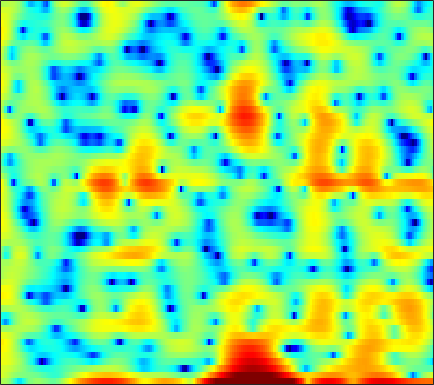

Data behind this chart, as committed beside it:
1.9636, 2.0101, 1.7183, 1.0598, 0.27389, -1.155, -3.182, -5.0351, -7.2327, -7.249, -5.279, -3.6586, -1.8573, -0.53588, 0.15653, 0.75397, 1.0726, 1.1333, 1.0126, 0.67731, 0.21291, -0.1817, -0.73041, -1.1863
4.243, 3.848, 3.282, 2.675, 2.201, 1.577, 1.01, 0.6543, 0.2898, 0.04646, -0.0954, -0.1639, -0.2359, -0.3158, -0.4059, -0.5842, -0.8394, -1.088, -1.484, -1.953, -2.471, -2.868, -3.363, -3.753
4.261, 4.112, 3.863, 3.551, 3.276, 2.861, 2.397, 2.019, 1.485, 0.9153, 0.3106, -0.1645, -0.8227, -1.506, -2.026, -2.709, -3.365, -3.807, -4.296, -4.645, -4.835, -4.873, -4.798, -4.597
5.174, 5.121, 4.956, 4.68, 4.4, 3.932, 3.35, 2.84, 2.058, 1.154, 0.1168, -0.7619, -2.094, -3.654, -5.02, -7.204, -10.01, -12.79, -18.1, -23.57, -17.99, -14.36, -11.14, -8.944
5.429, 5.348, 5.111, 4.734, 4.363, 3.757, 3.03, 2.413, 1.496, 0.4866, -0.5965, -1.447, -2.613, -3.799, -4.691, -5.855, -6.935, -7.63, -8.284, -8.547, -8.404, -8.099, -7.533, -6.917
6.381, 6.166, 5.723, 5.103, 4.522, 3.587, 2.459, 1.484, 0.00722, -1.65, -3.421, -4.73, -6.236, -7.198, -7.478, -7.366, -6.961, -6.606, -6.148, -5.762, -5.441, -5.245, -5.056, -4.963
6.752, 6.473, 5.966, 5.286, 4.654, 3.622, 2.348, 1.203, -0.638, -2.944, -5.898, -8.673, -12.87, -14.17, -12.09, -9.248, -7.253, -6.218, -5.28, -4.721, -4.426, -4.343, -4.383, -4.546
5.123, 4.907, 4.573, 4.181, 3.838, 3.31, 2.694, 2.177, 1.419, 0.6028, -0.2182, -0.794, -1.436, -1.891, -2.114, -2.31, -2.481, -2.646, -2.987, -3.516, -4.251, -4.94, -6.06, -7.364
1.611, 1.374, 1.213, 1.254, 1.405, 1.693, 1.996, 2.191, 2.381, 2.471, 2.469, 2.41, 2.267, 2.038, 1.809, 1.426, 0.9297, 0.4657, -0.3063, -1.304, -2.61, -3.864, -5.972, -8.884
-6.384, -8.766, -11.38, -9.162, -6.307, -3.215, -0.9986, 0.2234, 1.418, 2.245, 2.782, 3.02, 3.167, 3.142, 3.026, 2.761, 2.371, 2.005, 1.427, 0.7533, -0.022, -0.6304, -1.428, -2.202
-4.433, -5.027, -5.373, -4.622, -3.503, -1.863, -0.4172, 0.4646, 1.367, 1.979, 2.343, 2.469, 2.483, 2.355, 2.181, 1.871, 1.479, 1.153, 0.6914, 0.2356, -0.1822, -0.4845, -0.8202, -1.089
1.352, 1.542, 1.749, 1.941, 2.098, 2.292, 2.424, 2.452, 2.387, 2.185, 1.849, 1.529, 1.017, 0.4469, -0.02172, -0.6901, -1.382, -1.907, -2.594, -3.171, -3.602, -3.792, -3.843, -3.64
4.955, 5.028, 5.024, 4.877, 4.657, 4.23, 3.626, 3.033, 2.056, 0.8639, -0.4981, -1.567, -2.96, -4.172, -4.923, -5.799, -6.737, -7.628, -9.274, -11.51, -13.74, -14.16, -12.46, -10.1
6.3, 6.299, 6.157, 5.836, 5.451, 4.709, 3.668, 2.654, 0.9103, -1.408, -4.586, -7.85, -14.44, -21.03, -16.2, -12.2, -10.67, -10.5, -11.21, -12.84, -14.53, -15.01, -13.7, -11.65
5.393, 5.547, 5.576, 5.406, 5.137, 4.562, 3.723, 2.91, 1.561, -0.09598, -2.025, -3.529, -5.352, -6.521, -6.826, -6.732, -6.573, -6.55, -6.679, -6.925, -7.234, -7.434, -7.734, -8.078
3.108, 3.567, 3.966, 4.124, 4.101, 3.897, 3.508, 3.105, 2.44, 1.666, 0.83, 0.1951, -0.6121, -1.321, -1.782, -2.317, -2.781, -3.111, -3.556, -4.02, -4.539, -4.929, -5.514, -6.198
1.621, 2.18, 2.728, 3.066, 3.199, 3.239, 3.138, 2.978, 2.672, 2.273, 1.802, 1.405, 0.858, 0.2946, -0.1325, -0.703, -1.256, -1.665, -2.224, -2.807, -3.423, -3.917, -4.602, -5.343
1.668, 1.974, 2.299, 2.564, 2.716, 2.855, 2.913, 2.892, 2.768, 2.527, 2.174, 1.845, 1.332, 0.7447, 0.2829, -0.3359, -0.9439, -1.372, -1.912, -2.412, -2.931, -3.373, -4.037, -4.829
1.901, 1.703, 1.573, 1.7, 1.957, 2.401, 2.831, 3.074, 3.228, 3.151, 2.826, 2.426, 1.678, 0.7334, -0.05731, -1.125, -2.046, -2.531, -2.817, -2.822, -2.715, -2.697, -2.861, -3.303
0.1848, -2.153, -5.043, -4.178, -1.837, 0.8697, 2.718, 3.626, 4.312, 4.486, 4.179, 3.632, 2.457, 0.6946, -1.141, -4.547, -9.383, -12.12, -8.86, -5.084, -2.749, -1.596, -0.697, -0.349
0.7886, -0.9236, -2.673, -2.378, -1.068, 0.7856, 2.194, 2.904, 3.418, 3.498, 3.172, 2.678, 1.689, 0.2978, -0.997, -2.947, -4.738, -5.384, -4.821, -3.409, -2.011, -1.202, -0.4277, -0.009441
3.114, 2.716, 2.314, 2.093, 2.036, 2.053, 2.074, 2.032, 1.866, 1.535, 1.064, 0.6243, -0.05547, -0.7734, -1.294, -1.911, -2.312, -2.443, -2.41, -2.176, -1.8, -1.543, -1.29, -1.187
4.429, 4.221, 3.881, 3.48, 3.14, 2.637, 2.065, 1.588, 0.8832, 0.1037, -0.7258, -1.363, -2.182, -2.878, -3.274, -3.596, -3.623, -3.491, -3.133, -2.652, -2.18, -1.835, -1.503, -1.344
5.466, 5.236, 4.759, 4.124, 3.55, 2.652, 1.615, 0.7517, -0.5159, -1.897, -3.416, -4.619, -6.266, -7.887, -8.842, -9.263, -8.562, -7.495, -5.841, -4.294, -2.978, -2.171, -1.311, -0.728
5.894, 5.522, 4.807, 3.867, 3.009, 1.665, 0.1039, -1.204, -3.105, -5.13, -7.288, -8.994, -11.63, -15.26, -19.72, -31.14, -17.82, -12.96, -8.778, -5.861, -3.642, -2.36, -1.016, -0.02327
5.714, 5.159, 4.199, 2.939, 1.795, -0.02419, -2.224, -4.15, -7.123, -10.46, -13.64, -15.21, -15.6, -14.92, -14.26, -12.88, -11.06, -9.382, -7.048, -4.896, -3.061, -1.845, -0.4944, 0.5778
5.339, 4.68, 3.567, 2.16, 0.8978, -1.098, -3.493, -5.631, -9.058, -13.5, -19.08, -21.52, -18.36, -14.89, -12.87, -10.65, -8.636, -7.2, -5.431, -3.766, -2.23, -1.222, -0.03111, 0.9547
5.087, 4.397, 3.245, 1.882, 0.7055, -1.039, -2.981, -4.533, -6.676, -8.772, -10.49, -11.41, -11.84, -11.52, -10.79, -9.376, -7.74, -6.444, -4.752, -3.229, -1.867, -0.9574, 0.07721, 0.9552
5.335, 4.557, 3.31, 1.887, 0.7395, -0.8432, -2.465, -3.692, -5.366, -7.228, -9.358, -11.19, -14, -15.92, -14.77, -11.35, -8.125, -6.15, -4.112, -2.506, -1.348, -0.6472, 0.08673, 0.6848
6.13, 5.063, 3.322, 1.296, -0.2924, -2.241, -3.597, -4.196, -4.747, -5.374, -6.508, -7.75, -9.896, -11.28, -10.27, -7.274, -4.483, -2.878, -1.35, -0.3746, 0.04258, 0.02481, -0.3118, -0.7967
6.021, 4.612, 2.178, -1.244, -4.9, -13.6, -17.58, -9.897, -5.579, -3.396, -2.183, -1.665, -1.123, -0.604, -0.107, 0.6535, 1.404, 1.846, 2.227, 2.083, 1.43, 0.4038, -1.967, -6.526
3.03, 1.886, 0.1453, -1.826, -3.279, -4.814, -5.266, -4.821, -3.665, -2.439, -1.31, -0.5814, 0.2362, 0.9117, 1.345, 1.808, 2.151, 2.294, 2.284, 2.011, 1.414, 0.7689, -0.33, -1.487
0.05214, -0.9604, -2.36, -3.558, -4.198, -4.551, -4.355, -3.927, -3.104, -2.177, -1.276, -0.6349, 0.1108, 0.7345, 1.11, 1.502, 1.757, 1.869, 1.892, 1.842, 1.641, 1.45, 1.145, 0.8605
-2.047, -3.714, -6.555, -9.802, -11.39, -10.21, -7.51, -5.699, -3.789, -2.298, -1.152, -0.4698, 0.2398, 0.7864, 1.083, 1.39, 1.58, 1.678, 1.76, 1.793, 1.797, 1.786, 1.755, 1.713
-0.9852, -2.54, -5.257, -8.476, -10.06, -8.758, -5.999, -4.228, -2.428, -1.152, -0.2622, 0.1953, 0.6026, 0.8075, 0.8771, 0.8748, 0.8459, 0.8185, 0.83, 0.868, 1.008, 1.133, 1.331, 1.512
2.438, 1.849, 1.029, 0.3266, -0.02144, -0.1685, -0.01101, 0.2089, 0.5087, 0.7132, 0.7557, 0.6673, 0.3911, -0.08374, -0.5358, -1.252, -1.975, -2.432, -2.775, -2.636, -2.142, -1.625, -0.9124, -0.2807
4.702, 4.473, 4.103, 3.682, 3.369, 2.96, 2.562, 2.252, 1.792, 1.243, 0.5657, -0.04169, -1.04, -2.281, -3.452, -5.416, -8.092, -10.66, -13.8, -12.43, -8.976, -6.834, -4.764, -3.372
5.736, 5.555, 5.196, 4.738, 4.337, 3.728, 3.025, 2.432, 1.536, 0.5162, -0.6276, -1.575, -2.93, -4.404, -5.594, -7.404, -9.634, -11.54, -13.47, -12.47, -9.848, -8.065, -6.273, -5.154
6.383, 6.081, 5.57, 4.971, 4.458, 3.694, 2.81, 2.044, 0.851, -0.6015, -2.322, -3.756, -5.705, -7.258, -7.911, -8.04, -7.736, -7.379, -6.857, -6.185, -5.471, -4.957, -4.481, -4.337
6.598, 5.996, 5.132, 4.288, 3.704, 2.989, 2.275, 1.647, 0.5849, -0.9379, -3.168, -5.533, -10.53, -22.69, -20.36, -10.79, -6.853, -5.046, -3.44, -2.445, -1.801, -1.532, -1.485, -1.769
5.188, 3.768, 1.648, -0.2448, -0.9398, -0.76, -0.04849, 0.3734, 0.5336, 0.2211, -0.5486, -1.398, -2.619, -3.461, -3.475, -2.617, -1.43, -0.586, 0.3382, 0.9573, 1.263, 1.292, 1.107, 0.6574
2.85, 0.6057, -3.798, -11.74, -15.61, -7.28, -3.265, -1.542, -0.1539, 0.6027, 0.9675, 1.085, 1.161, 1.245, 1.349, 1.58, 1.843, 2.017, 2.151, 2.153, 1.947, 1.661, 1.117, 0.3888
3.164, 2, 0.3648, -1.008, -1.591, -1.709, -1.317, -0.8831, -0.2628, 0.2997, 0.7944, 1.138, 1.522, 1.841, 2.038, 2.191, 2.249, 2.2, 1.984, 1.567, 0.9513, 0.3491, -0.6827, -1.954
4.431, 3.704, 2.629, 1.522, 0.7143, -0.2494, -0.9854, -1.319, -1.388, -1.008, -0.325, 0.2598, 1.004, 1.607, 1.938, 2.191, 2.217, 2.086, 1.713, 1.078, 0.192, -0.6579, -2.078, -3.88
5.739, 5.038, 3.847, 2.326, 0.9218, -1.388, -4.299, -6.669, -8.1, -5.892, -3.049, -1.352, 0.3458, 1.488, 2.04, 2.454, 2.504, 2.328, 1.834, 1.064, 0.01979, -0.9431, -2.415, -4.106
6.119, 5.479, 4.351, 2.857, 1.453, -0.9116, -3.976, -6.547, -8.168, -5.813, -2.913, -1.223, 0.4091, 1.479, 1.968, 2.25, 2.161, 1.858, 1.141, 0.1121, -1.229, -2.396, -4.08, -5.755
5.348, 4.869, 4.069, 3.118, 2.334, 1.266, 0.3064, -0.2323, -0.5622, -0.4137, 0.06135, 0.4999, 1.042, 1.421, 1.553, 1.476, 1.101, 0.6019, -0.3848, -1.794, -3.689, -5.477, -8.476, -12.18
4.49, 4.053, 3.373, 2.655, 2.143, 1.555, 1.135, 0.9516, 0.8879, 0.9786, 1.165, 1.326, 1.505, 1.57, 1.514, 1.272, 0.7823, 0.2366, -0.7467, -2.109, -3.892, -5.587, -8.465, -12.09
3.783, 3.081, 1.991, 0.8724, 0.1584, -0.4496, -0.568, -0.3754, 0.09563, 0.6371, 1.138, 1.451, 1.736, 1.865, 1.846, 1.677, 1.318, 0.9238, 0.2466, -0.6036, -1.588, -2.381, -3.453, -4.379
3.296, 1.994, -0.3354, -3.501, -6.376, -8.903, -6.943, -4.709, -2.377, -0.7393, 0.3876, 0.9775, 1.502, 1.776, 1.843, 1.763, 1.53, 1.272, 0.8289, 0.3746, -0.07383, -0.3649, -0.6459, -0.7843
3.941, 2.589, 0.2255, -2.867, -5.495, -7.73, -6.478, -4.759, -2.827, -1.458, -0.5177, -0.0285, 0.4193, 0.636, 0.6613, 0.4988, 0.1454, -0.2137, -0.7686, -1.284, -1.592, -1.612, -1.318, -0.7578
5.547, 4.648, 3.262, 1.782, 0.7228, -0.4707, -1.304, -1.716, -2.055, -2.214, -2.197, -2.074, -1.853, -1.681, -1.68, -1.925, -2.579, -3.395, -4.912, -6.956, -8.673, -8.559, -6.482, -3.948
6.728, 6.033, 4.93, 3.645, 2.559, 0.958, -0.855, -2.366, -4.596, -6.727, -7.771, -7.4, -6.146, -4.944, -4.358, -4.076, -4.431, -5.194, -6.978, -9.999, -14.02, -14.01, -9.273, -5.366
6.823, 6.227, 5.231, 3.987, 2.872, 1.078, -1.186, -3.335, -7.193, -13.22, -19.34, -14.26, -9.415, -6.819, -5.652, -4.795, -4.472, -4.474, -4.748, -5.054, -5.086, -4.774, -3.92, -2.753
6.053, 5.605, 4.839, 3.87, 3.002, 1.65, 0.08337, -1.212, -2.976, -4.532, -5.496, -5.708, -5.489, -5.035, -4.716, -4.381, -4.19, -4.093, -3.998, -3.848, -3.596, -3.291, -2.73, -2.043
5.079, 4.84, 4.399, 3.806, 3.257, 2.407, 1.438, 0.6601, -0.3883, -1.383, -2.25, -2.801, -3.369, -3.784, -4.024, -4.275, -4.514, -4.714, -4.897, -4.995, -4.881, -4.594, -3.9, -2.97
4.012, 4.03, 3.935, 3.704, 3.442, 2.957, 2.316, 1.732, 0.818, -0.2338, -1.384, -2.262, -3.377, -4.307, -4.82, -5.332, -5.771, -6.221, -7.149, -8.53, -9.837, -9.874, -7.953, -5.201
1.909, 2.164, 2.422, 2.605, 2.674, 2.61, 2.315, 1.9, 1.022, -0.2879, -2.107, -3.854, -6.648, -9.264, -9.876, -8.844, -7.6, -7.131, -7.581, -9.414, -13.07, -14.66, -9.499, -4.636
